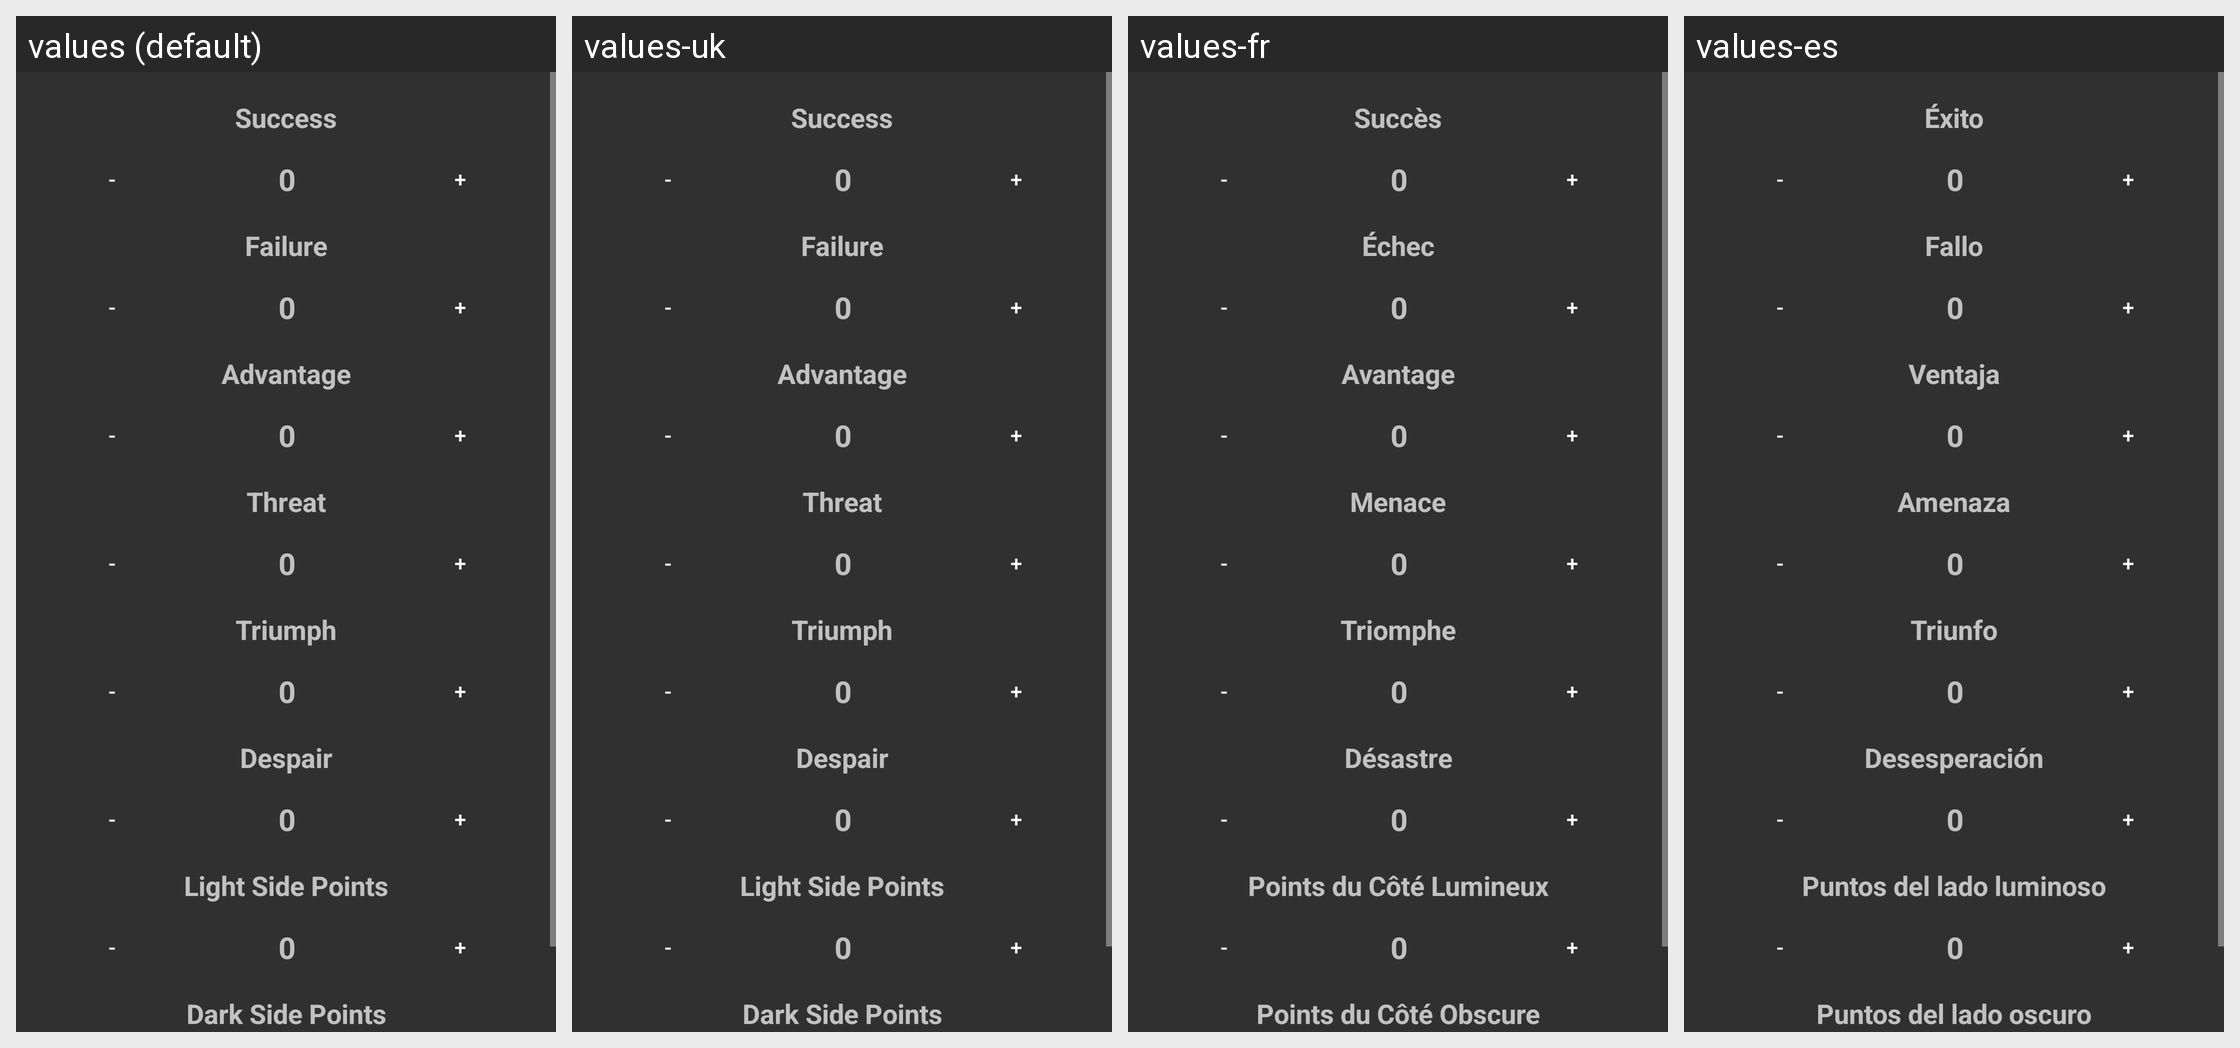

The same Android screen rendered under several of its app's locales, left to right. List the strings drawn on it with the default value and each locale's translation.
Android screen res/layout/dialog_results_modify.xml rendered under 4 locales, left to right: values (default), values-uk, values-fr, values-es. Device: Nexus 5 (rendered at 1080×1920; each locale shown at half size, 540×960, under a caption strip naming it); theme AppTheme.
Other locales in the repository, not shown: values-da, values-de, values-it, values-ja, values-ru.
Strings drawn on this screen, with the default value and each locale's value (text and hints the layout hard-codes, and strings that could not be matched under every locale, appear in the picture but are not listed):

success_text
  values: Success
  values-uk: Success  [not translated; the default value is used]
  values-fr: Succès
  values-es: Éxito

fail_text
  values: Failure
  values-uk: Failure  [not translated; the default value is used]
  values-fr: Échec
  values-es: Fallo

advantage_text
  values: Advantage
  values-uk: Advantage  [not translated; the default value is used]
  values-fr: Avantage
  values-es: Ventaja

threat_text
  values: Threat
  values-uk: Threat  [not translated; the default value is used]
  values-fr: Menace
  values-es: Amenaza

triumph_text
  values: Triumph
  values-uk: Triumph  [not translated; the default value is used]
  values-fr: Triomphe
  values-es: Triunfo

despair_text
  values: Despair
  values-uk: Despair  [not translated; the default value is used]
  values-fr: Désastre
  values-es: Desesperación

light_side_points_text
  values: Light Side Points
  values-uk: Light Side Points  [not translated; the default value is used]
  values-fr: Points du Côté Lumineux
  values-es: Puntos del lado luminoso

dark_side_points_text
  values: Dark Side Points
  values-uk: Dark Side Points  [not translated; the default value is used]
  values-fr: Points du Côté Obscure
  values-es: Puntos del lado oscuro
